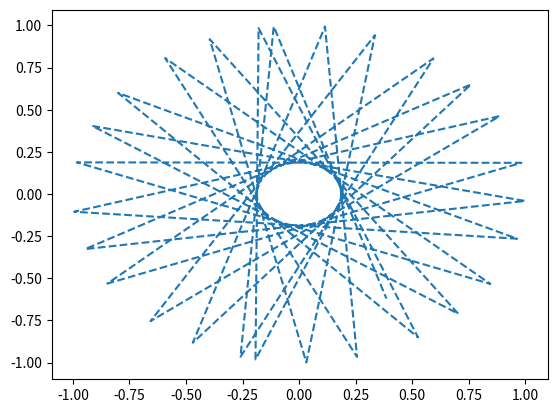

Write the Python code that produced this figure. (Note: this script raises an exception after producing the figure.)
import matplotlib.pyplot as plt
import numpy as np
import math
class table:
    
    def __init__(self,x_0=0.2,y_0=0,vx_0=-0.2,vy_0=-0.5,dt_1=0.001,total_time=100):
        self.x=[x_0]
        self.y=[y_0]
        self.vx=[vx_0]
        self.vy=[vy_0]
        self.dt=dt_1
        self.time=total_time
        self.t=[0]

    def calculate(self):
        for i in range(int(self.time/self.dt)):
            self.x.append(self.x[i]+self.vx[i]*self.dt)
            self.y.append(self.y[i]+self.vy[i]*self.dt)
            self.vx.append(self.vx[i])
            self.vy.append(self.vy[i])
            
            if (self.x[i+1]**2+self.y[i+1]**2>1):
                X=(self.x[i]+self.x[i+1])/2
                Y=(self.y[i]+self.y[i+1])/2
                x1=X/(X**2+Y**2)**0.5
                y1=Y/(X**2+Y**2)**0.5
                self.vx[i+1]=(1-2*x1**2)*self.vx[i]-2*x1*y1*self.vy[i]
                self.vy[i+1]=(1-2*y1**2)*self.vy[i]-2*x1*y1*self.vx[i]
                if X**2+Y**2>1:
                    self.x[i+1]=X
                    self.y[i+1]=Y
                    continue
                else:
                    self.x[i]=X
                    self.y[i]=Y
                    continue
        x_1=[-1]
        y_1=[0]
        x_2=[-1]
        y_2=[0]
        dx=0.0001
        
    def bound(self):
        for k in range(20000):
            x_1.append(x_1[k]+dx)
            y_1.append((1-x_1[k+1]**2)**0.5)
            x_2.append(x_2[k]+dx)
            y_2.append(-(1-x_2[k+1]**2)**0.5)
            
    def show_results(self):
        plt.plot(self.x,self.y,'--',label='trajectory')
        plt.plot(x_1,y_1,'--',label='bound')
        plt.plot(x_2,y_2,'--',label='bound')
        plt.xlabel(u'x')
        plt.ylabel(u'y')
        
a=table()
a.calculate()
a.show_results()
b=table
b.bound()
b.show_results()
plt.show()
